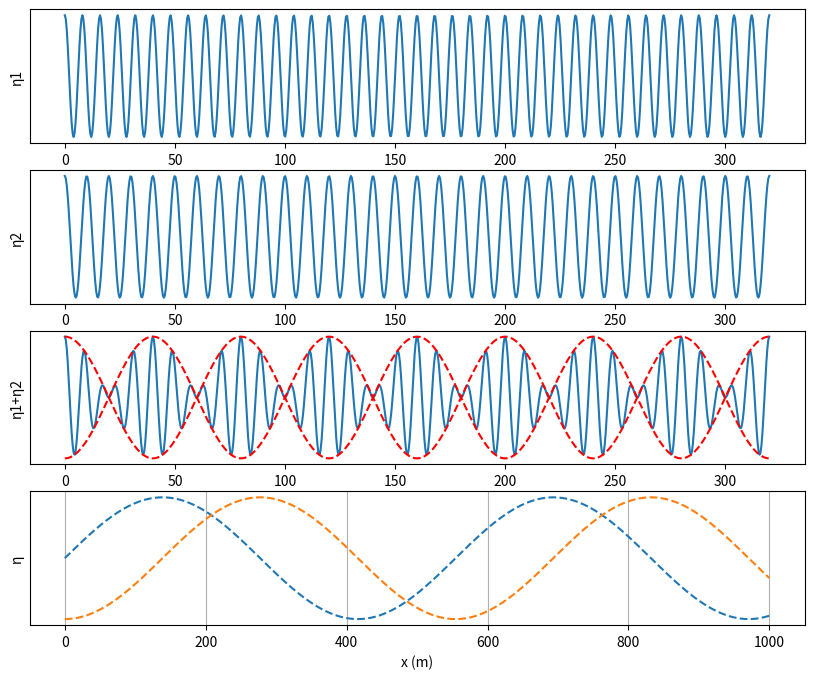

The script that saved this image:
# Além do que já foi pedido lá, medir numericamente a
# velocidade da envoltória e comparar com cg = dω/dk calculado por diferenças finitas.

import numpy as np
import matplotlib.pyplot as plt
from scipy.signal import find_peaks

t = np.linspace(0, 320, 720)

T1 = 8
T2 = 10

freq_ang_1 = (2*np.pi)/T1
freq_ang_2 = (2*np.pi)/T2

n1 = np.cos(freq_ang_1*t)
n2 = np.cos(freq_ang_2*t)
n_soma = n1+n2

env_cima = 2*np.cos(((freq_ang_1-freq_ang_2)/2)*t)
env_baixo = -2*np.cos(((freq_ang_1-freq_ang_2)/2)*t)

fig, axs = plt.subplots(4, 1, figsize=(10, 8))

axs[0].plot(t, n1)
axs[0].set_ylabel("η1")
axs[0].set_yticks([])

axs[1].plot(t, n2)
axs[1].set_ylabel("η2")
axs[1].set_yticks([])

axs[2].plot(t, n_soma)
axs[2].plot(t, env_cima, linestyle='--', color='r')
axs[2].plot(t, env_baixo, linestyle='--', color='r')
axs[2].set_xlabel("Tempo (s)")
axs[2].set_ylabel("η1+η2")
axs[2].set_yticks([])

# Segunda parte: velocidade da envoltória e comparação com cg = dω/dk calculado por diferenças finitas. 

x = np.linspace(0, 1000, 1000)

L1 = 1.56*(T1**2)
L2 = 1.56*(T2**2)

k1 = (2*np.pi)/L1
k2 = (2*np.pi)/L2

tempo1 = 20
tempo2 = 40

envoltoria1 = 2*np.cos(((k1-k2)*x - (freq_ang_1-freq_ang_2)*tempo1)/2)
envoltoria2 = 2*np.cos(((k1-k2)*x - (freq_ang_1-freq_ang_2)*tempo2)/2)

picos1, _ = find_peaks(envoltoria1)
picos2, _ = find_peaks(envoltoria2)

x_picos1 = x[picos1]
x_picos2 = x[picos2]

cg_env = (x_picos2[0]-x_picos1[0])/(tempo2-tempo1)

print("Velocidade numérica da envoltória:", cg_env, "m/s")

# Calculando cg = dω/dk por diferenças finitas

k0 = (k1 + k2) / 2
g = 9.81

h = 0.0001

omega_k = np.sqrt(g * k0)
omega_kh = np.sqrt(g * (k0 + h))

cg_diferenca = (omega_kh - omega_k) / h

print("Cg por diferenças finitas:", cg_diferenca, "m/s")

axs[3].plot(x, envoltoria1, '--')
axs[3].plot(x, envoltoria2, '--')

axs[3].set_xlabel("x (m)")
axs[3].set_ylabel("η")
axs[3].set_yticks([])
axs[3].grid()

plt.show()
